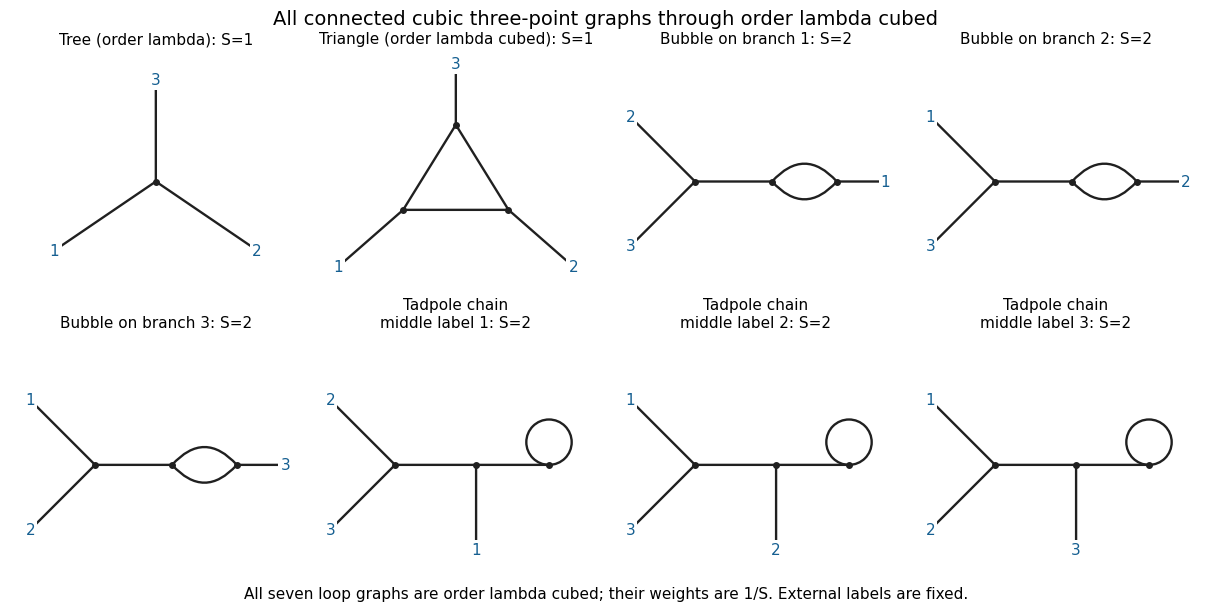

The script that saved this image: (Note: this script raises an exception after producing the figure.)
"""Original diagram geometry; Python 3.14, matplotlib 3.10.7. Writes one PNG in the current directory."""
from pathlib import Path
import matplotlib
matplotlib.use("Agg")
import matplotlib.pyplot as plt
from matplotlib.patches import FancyArrowPatch, Circle
plt.rcParams.update({"font.size": 11, "font.family": "DejaVu Sans", "savefig.facecolor": "white"})
BLUE="#155f91"
def edge(ax,a,b,rad=0):
    ax.add_patch(FancyArrowPatch(a,b,arrowstyle="-",connectionstyle=f"arc3,rad={rad}",linewidth=1.7,color="#202020",shrinkA=0,shrinkB=0))
def node(ax,p):
    ax.plot(*p,"o",color="#202020",ms=4)
def ext(ax,p,q,label):
    edge(ax,p,q)
    ax.text(q[0],q[1],str(label),ha="center",va="center",color=BLUE,bbox={"facecolor":"white","edgecolor":"none","pad":1.5})
def loop(ax,p,r=.28):
    ax.add_patch(Circle((p[0],p[1]+r),r,fill=False,linewidth=1.7,color="#202020"))
def setup(ax,title):
    ax.set(xlim=(-1.8,1.8),ylim=(-1.35,1.65),aspect="equal")
    ax.axis("off");ax.set_title(title,fontsize=11,pad=3)
def bubble(ax,i,j,k):
    w=(-.75,0);x=(.2,0);z=(1.,0)
    edge(ax,w,x);edge(ax,x,z,.55);edge(ax,x,z,-.55)
    for p in (w,x,z):node(ax,p)
    ext(ax,w,(-1.55,.8),j);ext(ax,w,(-1.55,-.8),k);ext(ax,z,(1.6,0),i)
def chain(ax,i,j,k):
    w=(-.75,0);z=(.25,0);x=(1.15,0)
    edge(ax,w,z);edge(ax,z,x);loop(ax,x)
    for p in (w,z,x):node(ax,p)
    ext(ax,w,(-1.55,.8),j);ext(ax,w,(-1.55,-.8),k);ext(ax,z,(.25,-1.05),i)
def save(fig):
    fig.savefig(Path.cwd()/Path(__file__).with_suffix(".png").name,dpi=120,facecolor="white",transparent=False,metadata={"Software":"Matplotlib"})
    plt.close(fig)

fig,axs=plt.subplots(2,4,figsize=(12,6),layout="constrained");a=axs.ravel()
setup(a[0],"Tree (order lambda): S=1")
p=(0,0);node(a[0],p)
for q,label in [((-1.25,-.85),1),((1.25,-.85),2),((0,1.25),3)]:ext(a[0],p,q,label)
setup(a[1],"Triangle (order lambda cubed): S=1")
ps=[(-.65,-.35),(.65,-.35),(0,.7)]
for n in range(3):node(a[1],ps[n]);edge(a[1],ps[n],ps[(n+1)%3])
for p,q,label in zip(ps,[(-1.45,-1.05),(1.45,-1.05),(0,1.45)],[1,2,3]):ext(a[1],p,q,label)
for n,i in enumerate((1,2,3)):
    j,k=[x for x in (1,2,3) if x!=i]
    setup(a[n+2],f"Bubble on branch {i}: S=2");bubble(a[n+2],i,j,k)
    setup(a[n+5],f"Tadpole chain\nmiddle label {i}: S=2");chain(a[n+5],i,j,k)
fig.suptitle("All connected cubic three-point graphs through order lambda cubed",fontsize=14)
fig.supxlabel("All seven loop graphs are order lambda cubed; their weights are 1/S. External labels are fixed.",fontsize=11)
save(fig)
